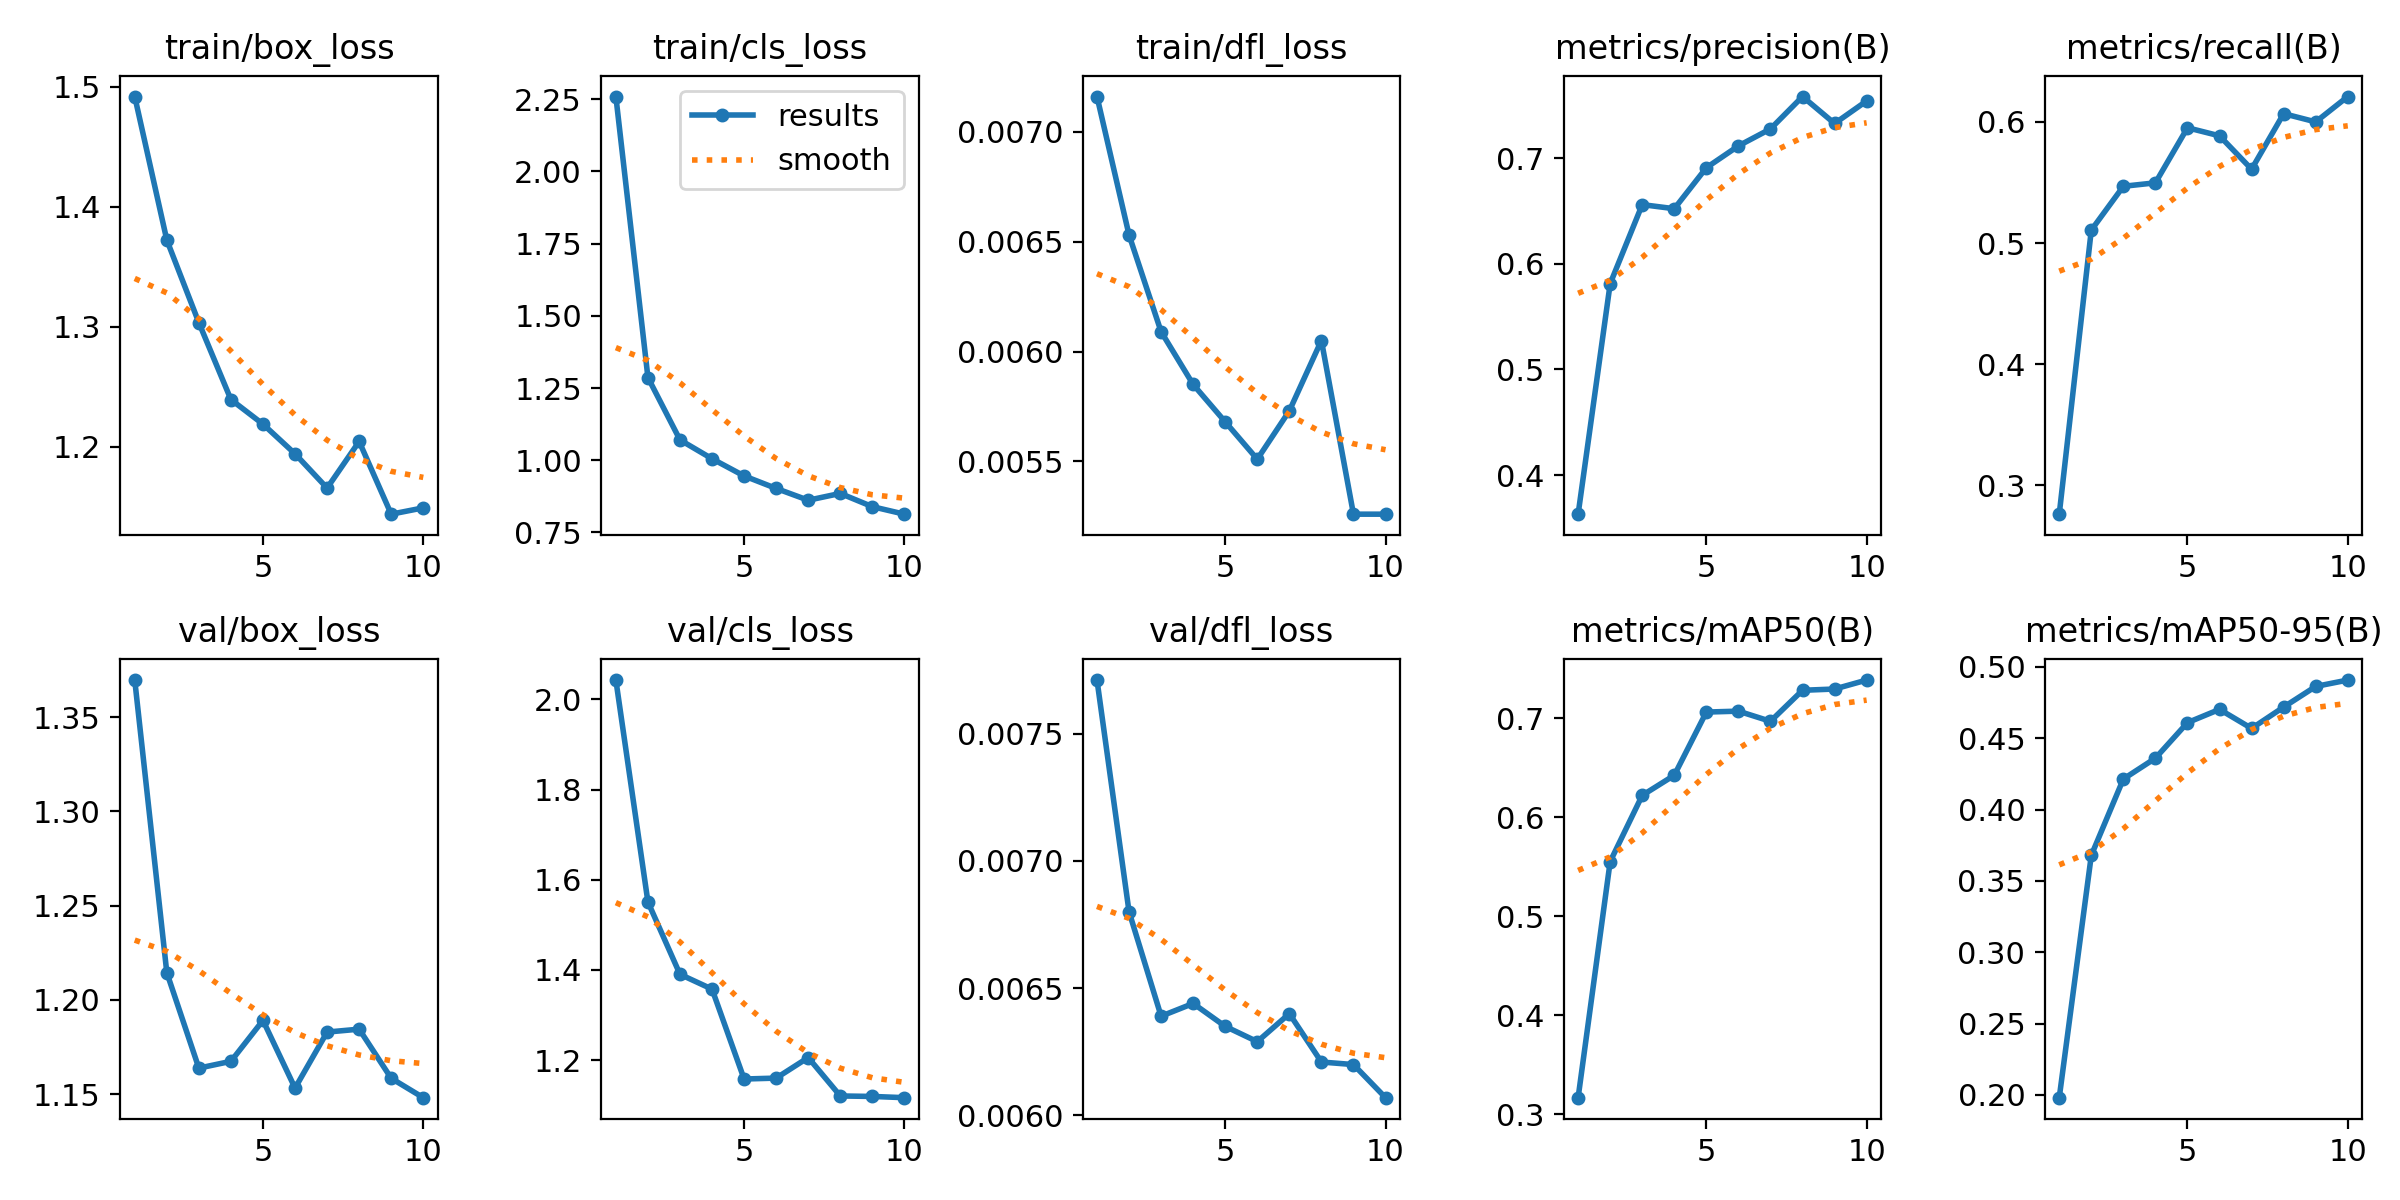

The table this chart was drawn from, first rows:
epoch, time, train/box_loss, train/cls_loss, train/dfl_loss, metrics/precision(B), metrics/recall(B), metrics/mAP50(B), metrics/mAP50-95(B), val/box_loss, val/cls_loss, val/dfl_loss, lr/pg0, lr/pg1, lr/pg2
1, 5.497, 1.492, 2.259, 0.00716, 0.363, 0.2762, 0.3166, 0.1981, 1.37, 2.043, 0.00771, 0.0001917, 0.0001917, 0.08102
2, 8.202, 1.372, 1.286, 0.00653, 0.5811, 0.5108, 0.5552, 0.3679, 1.214, 1.551, 0.0068, 0.0003529, 0.0003529, 0.06119
3, 11.12, 1.303, 1.07, 0.00609, 0.6559, 0.5469, 0.6221, 0.4214, 1.164, 1.39, 0.00639, 0.0004745, 0.0004745, 0.04131
4, 13.78, 1.239, 1.005, 0.00585, 0.652, 0.5498, 0.6424, 0.436, 1.167, 1.357, 0.00644, 0.0005565, 0.0005565, 0.02139
5, 16.39, 1.219, 0.9457, 0.00568, 0.6908, 0.5952, 0.7063, 0.4609, 1.189, 1.158, 0.00635, 0.000599, 0.000599, 0.001432
6, 19, 1.194, 0.9024, 0.00551, 0.7115, 0.5886, 0.7072, 0.4702, 1.153, 1.16, 0.00629, 0.000505, 0.000505, 0.000505
7, 21.62, 1.166, 0.8616, 0.00573, 0.7275, 0.561, 0.6969, 0.4568, 1.183, 1.206, 0.0064, 0.000406, 0.000406, 0.000406
8, 24.19, 1.204, 0.8851, 0.00605, 0.7582, 0.6069, 0.7283, 0.4718, 1.185, 1.12, 0.00621, 0.000307, 0.000307, 0.000307
9, 26.8, 1.144, 0.8393, 0.00526, 0.7327, 0.6001, 0.7295, 0.4863, 1.158, 1.119, 0.0062, 0.000208, 0.000208, 0.000208
10, 29.57, 1.149, 0.8133, 0.00526, 0.754, 0.621, 0.7386, 0.4907, 1.148, 1.117, 0.00607, 0.000109, 0.000109, 0.000109
